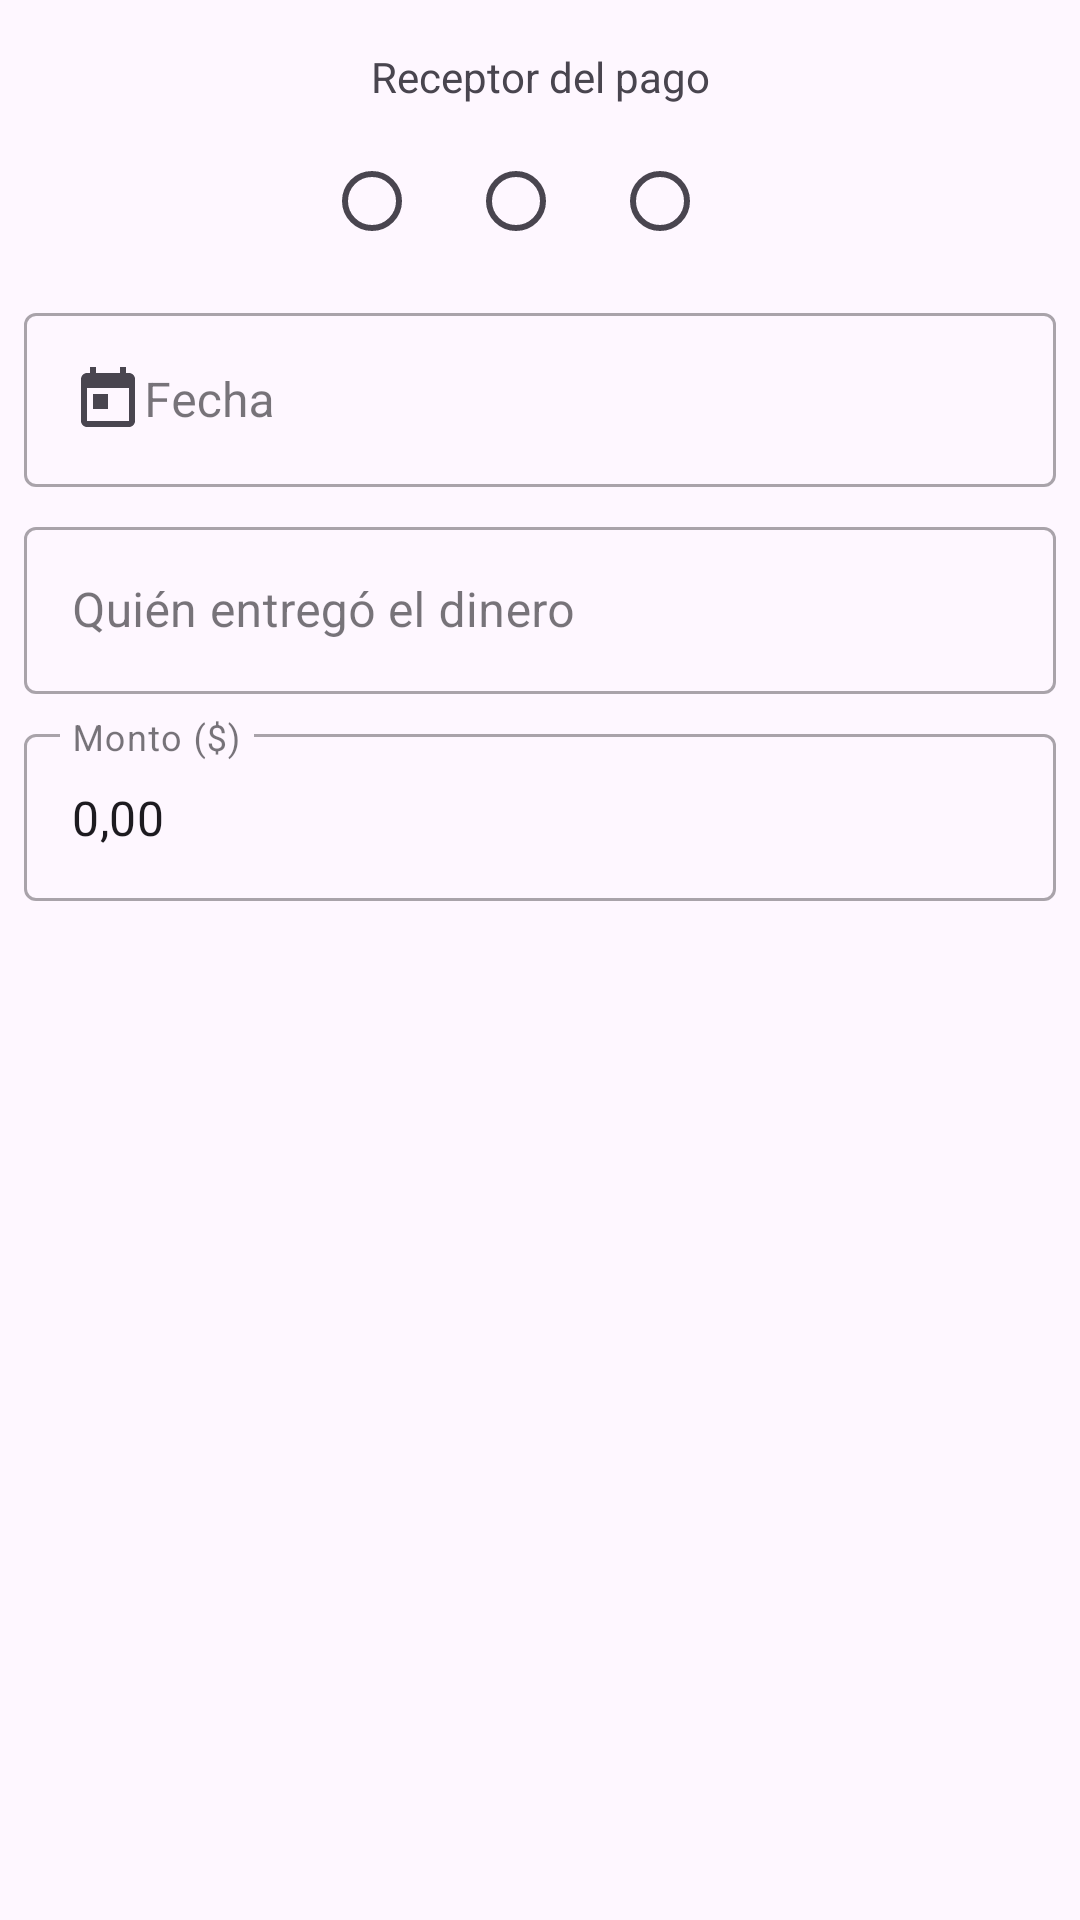

Write the Android layout XML for this screen, with the resource values it uses.
<!-- AndroidManifest.xml: application theme Theme.Transport -->
<!-- res/layout/dialog_add_payment.xml -->
<androidx.constraintlayout.widget.ConstraintLayout xmlns:android="http://schemas.android.com/apk/res/android"
    xmlns:app="http://schemas.android.com/apk/res-auto"
    xmlns:tools="http://schemas.android.com/tools"
    android:id="@+id/constraint"
    android:layout_width="match_parent"
    android:layout_height="match_parent"
    app:layout_constraintBottom_toTopOf="@+id/btn_save"
    app:layout_constraintEnd_toEndOf="parent"
    app:layout_constraintStart_toStartOf="parent"
    app:layout_constraintTop_toBottomOf="@+id/checkBox">

    <TextView
        android:id="@+id/textView"
        android:layout_width="wrap_content"
        android:layout_height="wrap_content"
        android:layout_marginStart="8dp"
        android:layout_marginTop="16dp"
        android:layout_marginEnd="8dp"
        android:layout_weight="1"
        android:text="@string/text_receiver_paid"
        app:layout_constraintEnd_toEndOf="parent"
        app:layout_constraintStart_toStartOf="parent"
        app:layout_constraintTop_toTopOf="parent" />

    <RadioGroup
        android:id="@+id/radioGroup"
        android:layout_width="wrap_content"
        android:layout_height="wrap_content"
        android:layout_marginStart="8dp"
        android:layout_marginTop="8dp"
        android:layout_marginEnd="8dp"
        android:orientation="horizontal"
        app:layout_constraintEnd_toEndOf="parent"
        app:layout_constraintStart_toStartOf="parent"
        app:layout_constraintTop_toBottomOf="@+id/textView">

        <RadioButton
            android:id="@+id/rb_receiver_1"
            android:layout_width="match_parent"
            android:layout_height="wrap_content" />

        <RadioButton
            android:id="@+id/rb_receiver_2"
            android:layout_width="match_parent"
            android:layout_height="wrap_content" />

        <RadioButton
            android:id="@+id/rb_receiver_3"
            android:layout_width="match_parent"
            android:layout_height="wrap_content" />
    </RadioGroup>

    <com.google.android.material.textfield.TextInputLayout
        android:id="@+id/tf_date"
        style="@style/Widget.MaterialComponents.TextInputLayout.OutlinedBox"
        android:layout_width="0dp"
        android:layout_height="wrap_content"
        android:layout_marginStart="8dp"
        android:layout_marginTop="8dp"
        android:layout_marginEnd="8dp"
        app:layout_constraintEnd_toEndOf="parent"
        app:layout_constraintStart_toStartOf="parent"
        app:layout_constraintTop_toBottomOf="@+id/radioGroup">

        <com.google.android.material.textfield.TextInputEditText
            android:id="@+id/et_date"
            android:layout_width="match_parent"
            android:layout_height="wrap_content"
            android:clickable="false"
            android:drawableStart="@drawable/ic_date_24"
            android:focusable="false"
            android:hint="@string/text_date"
            android:textAppearance="?attr/textAppearanceSubtitle1"
            app:layout_constraintBottom_toBottomOf="parent"
            app:layout_constraintEnd_toEndOf="parent"
            app:layout_constraintStart_toStartOf="parent"
            app:layout_constraintTop_toTopOf="parent" />
    </com.google.android.material.textfield.TextInputLayout>

    <com.google.android.material.textfield.TextInputLayout
        android:id="@+id/tf_payer"
        style="@style/Widget.MaterialComponents.TextInputLayout.OutlinedBox"
        android:layout_width="0dp"
        android:layout_height="wrap_content"
        android:layout_marginStart="8dp"
        android:layout_marginTop="8dp"
        android:layout_marginEnd="8dp"
        app:layout_constraintEnd_toEndOf="parent"
        app:layout_constraintStart_toStartOf="parent"
        app:layout_constraintTop_toBottomOf="@+id/tf_date">

        <com.google.android.material.textfield.TextInputEditText
            android:id="@+id/et_payer"
            android:layout_width="match_parent"
            android:layout_height="wrap_content"
            android:hint="@string/text_payer"
            android:inputType="textCapWords"
            android:textAppearance="?attr/textAppearanceSubtitle1"
            app:layout_constraintBottom_toBottomOf="parent"
            app:layout_constraintEnd_toEndOf="parent"
            app:layout_constraintStart_toStartOf="parent"
            app:layout_constraintTop_toTopOf="parent" />
    </com.google.android.material.textfield.TextInputLayout>

    <com.google.android.material.textfield.TextInputLayout
        android:id="@+id/tf_amount"
        style="@style/Widget.MaterialComponents.TextInputLayout.OutlinedBox"
        android:layout_width="0dp"
        android:layout_height="wrap_content"
        android:layout_marginStart="8dp"
        android:layout_marginTop="8dp"
        android:layout_marginEnd="8dp"
        app:layout_constraintEnd_toEndOf="parent"
        app:layout_constraintStart_toStartOf="parent"
        app:layout_constraintTop_toBottomOf="@+id/tf_payer">

        <com.google.android.material.textfield.TextInputEditText
            android:id="@+id/et_amount"
            android:layout_width="match_parent"
            android:layout_height="wrap_content"
            android:clickable="true"
            android:focusable="true"
            android:focusableInTouchMode="true"
            android:hint="@string/text_amount"
            android:inputType="number"
            android:text="@string/text_price_init" />
    </com.google.android.material.textfield.TextInputLayout>
</androidx.constraintlayout.widget.ConstraintLayout>
<!-- resources referenced by this layout -->
<resources>
  <!-- drawable ic_date_24 (drawable) -->
  <vector android:height="24dp" android:tint="?android:textColorTertiary"
      android:viewportHeight="24" android:viewportWidth="24"
      android:width="24dp" xmlns:android="http://schemas.android.com/apk/res/android">
      <path android:fillColor="@android:color/white" android:pathData="M19,3h-1L18,1h-2v2L8,3L8,1L6,1v2L5,3c-1.11,0 -1.99,0.9 -1.99,2L3,19c0,1.1 0.89,2 2,2h14c1.1,0 2,-0.9 2,-2L21,5c0,-1.1 -0.9,-2 -2,-2zM19,19L5,19L5,8h14v11zM7,10h5v5L7,15z"/>
  </vector>
  <string name="text_amount">Monto ($)</string>
  <string name="text_date">Fecha</string>
  <string name="text_payer">Quién entregó el dinero</string>
  <string name="text_price_init">0,00</string>
  <string name="text_receiver_paid">Receptor del pago</string>
  <style name="Theme.Transport" parent="Theme.Material3.Light.NoActionBar">
          
          <item name="colorPrimary">@color/blue_base_normal</item>
          <item name="colorPrimaryVariant">@color/blue_base_dark</item>
          <item name="colorOnPrimary">@color/white</item>
          
          <item name="colorSecondary">@color/blue_base_ligth</item>
          <item name="colorSecondaryVariant">@color/yellow_base_dark</item>
          <item name="colorOnSecondary">@color/black</item>
          
          <item name="android:statusBarColor">?attr/colorPrimaryVariant</item>
          
      </style>
  <color name="blue_base_normal">#3F51B5</color>
  <color name="blue_base_dark">#303F9F</color>
  <color name="white">#FFFFFFFF</color>
  <color name="blue_base_ligth">#C5CAE9</color>
  <color name="yellow_base_dark">#FFEB3B</color>
  <color name="black">#FF000000</color>
</resources>
